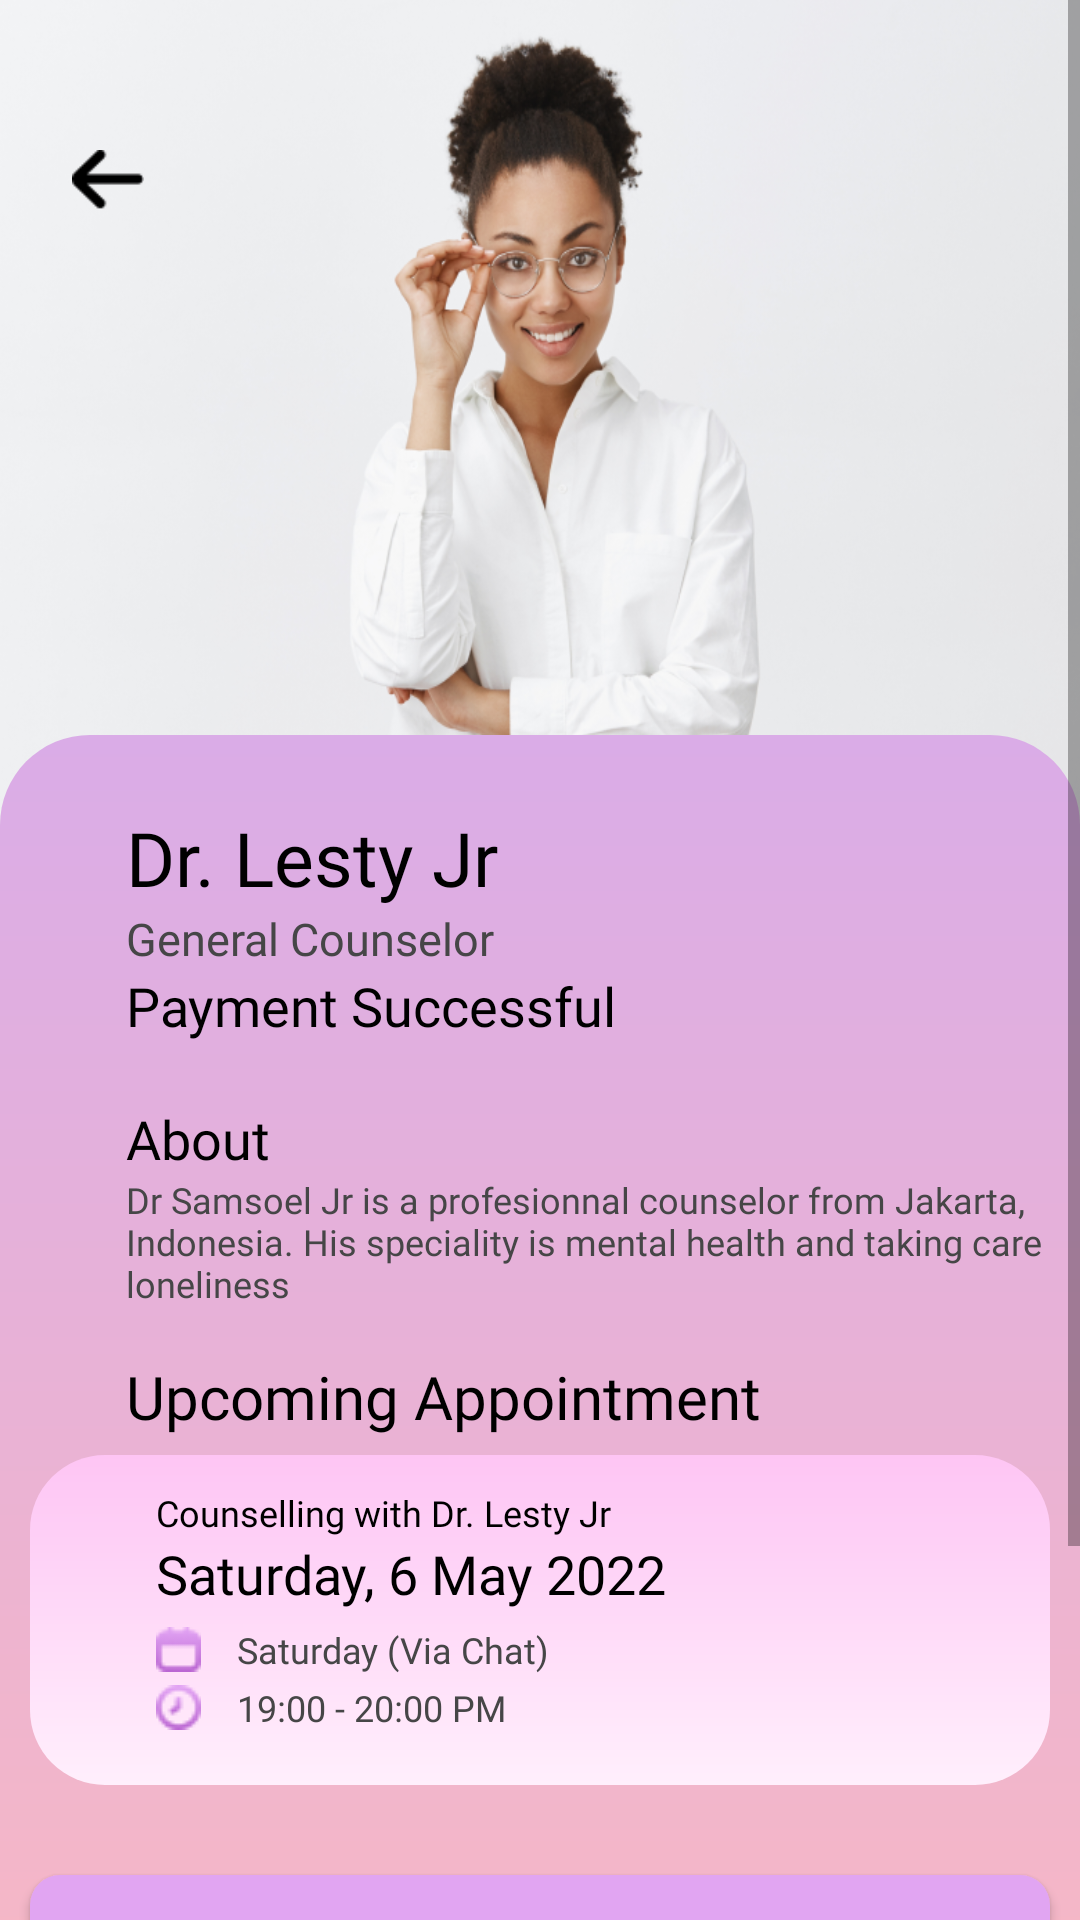

The Android layout XML behind this screen, and the referenced resources:
<!-- AndroidManifest.xml: application theme Theme.Sherapy -->
<!-- res/layout/konselsuccess.xml -->
<?xml version="1.0" encoding="utf-8"?>
<ScrollView xmlns:android="http://schemas.android.com/apk/res/android"
    xmlns:app="http://schemas.android.com/apk/res-auto"
    xmlns:tools="http://schemas.android.com/tools"
    android:layout_width="match_parent"
    android:layout_height="match_parent"
    android:background="@drawable/background">

    <androidx.constraintlayout.widget.ConstraintLayout
        android:layout_width="match_parent"
        android:layout_height="wrap_content">

        <FrameLayout
            android:layout_width="match_parent"
            android:layout_height="370dp"
            android:background="@drawable/konseldetail"
            app:layout_constraintTop_toTopOf="parent"
            tools:layout_editor_absoluteX="0dp" />

        <FrameLayout
            android:id="@+id/frameLayout2"
            android:layout_width="match_parent"
            android:layout_height="550dp"
            android:layout_marginTop="245dp"
            android:background="@drawable/background"
            app:layout_constraintTop_toTopOf="parent"
            tools:layout_editor_absoluteX="0dp" />

        <ImageButton
            android:id="@+id/imageButton"
            android:layout_width="24dp"
            android:layout_height="20dp"
            android:layout_marginStart="24dp"
            android:layout_marginTop="50dp"
            android:background="@drawable/back"
            app:layout_constraintStart_toStartOf="parent"
            app:layout_constraintTop_toTopOf="parent" />

        <TextView
            android:id="@+id/textView3"
            android:layout_width="wrap_content"
            android:layout_height="wrap_content"
            android:layout_marginStart="42dp"
            android:layout_marginTop="24dp"
            android:fontFamily="@font/interbold"
            android:gravity="start"
            android:text="@string/namakonselor"
            android:textColor="@color/black"
            android:textSize="25sp"
            app:layout_constraintStart_toStartOf="@+id/frameLayout2"
            app:layout_constraintTop_toTopOf="@+id/frameLayout2" />

        <androidx.appcompat.widget.AppCompatImageButton
            android:id="@+id/btnChat"
            android:layout_width="50dp"
            android:layout_height="55dp"
            android:layout_marginTop="38dp"
            android:layout_marginStart="138dp"
            android:background="@drawable/chat"
            android:fontFamily="@font/interblack"
            app:layout_constraintStart_toEndOf="@+id/textView4"
            app:layout_constraintTop_toTopOf="@+id/frameLayout2" />

        <TextView
            android:id="@+id/textView4"
            android:layout_width="wrap_content"
            android:layout_height="wrap_content"
            android:layout_marginStart="42dp"
            android:fontFamily="@font/interbold"
            android:gravity="start"
            android:text="@string/konselor"
            android:textColor="#464647"
            android:textSize="15sp"
            app:layout_constraintStart_toStartOf="@+id/frameLayout2"
            app:layout_constraintTop_toBottomOf="@+id/textView3" />


        <TextView
            android:id="@+id/textView5"
            android:layout_width="wrap_content"
            android:layout_height="wrap_content"
            android:layout_marginStart="42dp"
            android:fontFamily="@font/interbold"
            android:gravity="start"
            android:text="Payment Successful"
            android:textColor="@color/black"
            android:textSize="18sp"
            app:layout_constraintStart_toStartOf="@+id/frameLayout2"
            app:layout_constraintTop_toBottomOf="@+id/textView4" />

        <TextView
            android:id="@+id/textView6"
            android:layout_width="wrap_content"
            android:layout_height="wrap_content"
            android:layout_marginStart="42dp"
            android:layout_marginTop="20dp"
            android:fontFamily="@font/interbold"
            android:gravity="start"
            android:text="About"
            android:textColor="@color/black"
            android:textSize="18sp"
            app:layout_constraintStart_toStartOf="@+id/frameLayout2"
            app:layout_constraintTop_toBottomOf="@+id/textView5" />

        <TextView
            android:id="@+id/textView7"
            android:layout_width="333dp"
            android:layout_height="wrap_content"
            android:layout_marginStart="42dp"
            android:fontFamily="@font/interbold"
            android:gravity="start"
            android:text="Dr Samsoel Jr is a profesionnal counselor from Jakarta, Indonesia. His speciality is mental health and taking care loneliness"
            android:textColor="#464647"
            android:textSize="12sp"
            app:layout_constraintStart_toStartOf="@+id/frameLayout2"
            app:layout_constraintTop_toBottomOf="@+id/textView6" />

        <TextView
            android:id="@+id/textView8"
            android:layout_width="333dp"
            android:layout_height="wrap_content"
            android:layout_marginStart="42dp"
            android:layout_marginTop="16dp"
            android:fontFamily="@font/interbold"
            android:gravity="start"
            android:text="Upcoming Appointment"
            android:textColor="@color/black"
            android:textSize="20sp"
            app:layout_constraintStart_toStartOf="@+id/frameLayout2"
            app:layout_constraintTop_toBottomOf="@+id/textView7" />

        <RelativeLayout
            android:id="@+id/card1"
            android:layout_width="340dp"
            android:layout_height="wrap_content"
            android:layout_marginTop="6dp"
            app:layout_constraintEnd_toEndOf="parent"
            app:layout_constraintStart_toStartOf="parent"
            app:layout_constraintTop_toBottomOf="@+id/textView8">

            <LinearLayout
                android:layout_width="340dp"
                android:layout_height="110dp"
                android:layout_alignParentTop="true"
                android:layout_marginTop="0dp"
                android:background="@drawable/card"
                android:orientation="vertical">

                <TextView
                    android:layout_width="wrap_content"
                    android:layout_height="wrap_content"
                    android:layout_marginStart="42dp"
                    android:layout_marginTop="11dp"
                    android:fontFamily="@font/interreguler"
                    android:gravity="start"
                    android:text="Counselling with Dr. Lesty Jr"
                    android:textColor="@color/black"
                    android:textSize="12sp"
                    app:layout_constraintStart_toStartOf="@+id/frameLayout2"
                    app:layout_constraintTop_toBottomOf="@+id/textView7" />

                <TextView
                    android:layout_width="wrap_content"
                    android:layout_height="wrap_content"
                    android:layout_marginStart="42dp"
                    android:fontFamily="@font/interbold"
                    android:gravity="start"
                    android:text="Saturday, 6 May 2022"
                    android:textColor="@color/black"
                    android:textSize="18sp"
                    app:layout_constraintStart_toStartOf="@+id/frameLayout2"
                    app:layout_constraintTop_toBottomOf="@+id/textView7" />


                <TextView
                    android:id="@+id/textView10"
                    android:layout_width="333dp"
                    android:layout_height="wrap_content"
                    android:layout_marginStart="42dp"
                    android:layout_marginTop="5dp"
                    android:fontFamily="@font/interbold"
                    android:gravity="start"
                    android:text="    Saturday (Via Chat)"
                    android:textColor="#464647"
                    android:textSize="12sp"
                    app:drawableStartCompat="@drawable/date"
                    app:layout_constraintStart_toStartOf="@+id/frameLayout2"
                    app:layout_constraintTop_toBottomOf="@+id/textView8" />

                <TextView
                    android:id="@+id/textView11"
                    android:layout_width="333dp"
                    android:layout_height="wrap_content"
                    android:layout_marginStart="42dp"
                    android:layout_marginTop="3dp"
                    android:fontFamily="@font/interbold"
                    android:gravity="start"
                    android:text="    19:00 - 20:00 PM"
                    android:textColor="#464647"
                    android:textSize="12sp"
                    app:drawableStartCompat="@drawable/clock"
                    app:layout_constraintStart_toStartOf="@+id/frameLayout2"
                    app:layout_constraintTop_toBottomOf="@+id/textView10" />

            </LinearLayout>

        </RelativeLayout>

        <androidx.appcompat.widget.AppCompatButton
            android:id="@+id/appointment1"
            android:layout_width="340dp"
            android:layout_height="55dp"
            android:layout_marginTop="30dp"
            android:background="@drawable/btnappointment"
            android:fontFamily="@font/lexendsemibold"
            android:text="Extend Appointment"
            android:textAllCaps="false"
            android:textColor="@color/white"
            android:textColorHint="@color/black"
            android:textSize="17sp"
            app:layout_constraintEnd_toEndOf="parent"
            app:layout_constraintStart_toStartOf="parent"
            app:layout_constraintTop_toBottomOf="@+id/card1" />

        <androidx.appcompat.widget.AppCompatButton
            android:id="@+id/appointment2"
            android:layout_width="340dp"
            android:layout_height="55dp"
            android:layout_marginTop="15dp"
            android:background="@drawable/cancel"
            android:fontFamily="@font/lexendsemibold"
            android:text="Cancel Appointment"
            android:textAllCaps="false"
            android:textColor="@color/white"
            android:textSize="17sp"
            app:layout_constraintEnd_toEndOf="parent"
            app:layout_constraintStart_toStartOf="parent"
            app:layout_constraintTop_toBottomOf="@+id/appointment1" />

    </androidx.constraintlayout.widget.ConstraintLayout>
</ScrollView>
<!-- resources referenced by this layout -->
<resources>
  <color name="black">#000000</color>
  <color name="white">#FFFFFF</color>
  <!-- drawable back: png bitmap (drawable-v24, 309 bytes) -->
  <!-- drawable background (drawable) -->
  <?xml version="1.0" encoding="utf-8"?>
  <shape xmlns:android="http://schemas.android.com/apk/res/android"
      android:shape="rectangle">
      <gradient
          android:startColor="#FFBBBB"
          android:endColor="#DAACE7"
          android:angle="90" />
      <corners android:topLeftRadius="30dp" android:topRightRadius="30dp"/>
  </shape>
  <!-- drawable btnappointment (drawable) -->
  <?xml version="1.0" encoding="utf-8"?>
  <shape xmlns:android="http://schemas.android.com/apk/res/android"
      android:shape="rectangle">
      <solid android:color="#E1A5F2" />
      <corners android:radius="10dp"/>
  </shape>
  <!-- drawable cancel (drawable) -->
  <?xml version="1.0" encoding="utf-8"?>
  <selector xmlns:android="http://schemas.android.com/apk/res/android">
      <item android:state_pressed="true">
          <shape android:shape="rectangle">
              <stroke android:width="5dp" android:color="#FFFF"/>
              <gradient
                  android:startColor="#E9B3F9"
                  android:endColor="#FFEDFC"
                  android:angle="90" />
              <corners android:radius="10dp"/>
          </shape>
      </item>
      <item android:state_pressed="false">
          <shape android:shape="rectangle">
              <stroke android:width="5dp" android:color="#E1A5F2"/>
              <corners android:radius="10dp"/>
          </shape>
      </item>
  </selector>
  <!-- drawable card (drawable) -->
  <?xml version="1.0" encoding="utf-8"?>
  <shape xmlns:android="http://schemas.android.com/apk/res/android"
      android:shape="rectangle">
      <gradient
          android:startColor="#FFEFFC"
          android:endColor="#FEC5F4"
          android:angle="90" />
      <corners android:radius="25dp"/>
  </shape>
  <!-- drawable clock: png bitmap (drawable-v24, 666 bytes) -->
  <!-- drawable date: png bitmap (drawable-v24, 494 bytes) -->
  <!-- drawable konseldetail: png bitmap (drawable-v24, 481495 bytes) -->
  <string name="konselor">General Counselor</string>
  <string name="namakonselor">Dr. Lesty Jr</string>
  <style name="Theme.Sherapy" parent="Theme.MaterialComponents.DayNight.NoActionBar">
          <item name="colorPrimary">@color/primary</item>
          <item name="android:statusBarColor">@color/primary</item>
          <item name="android:windowAnimationStyle">@style/DialogAnimation</item> 
      </style>
  <color name="primary">#F7D7F3</color>
  <style name="DialogAnimation">
          <item name="android:windowEnterAnimation">@android:anim/fade_in</item>
          <item name="android:windowExitAnimation">@android:anim/fade_out</item>
      </style>
</resources>
